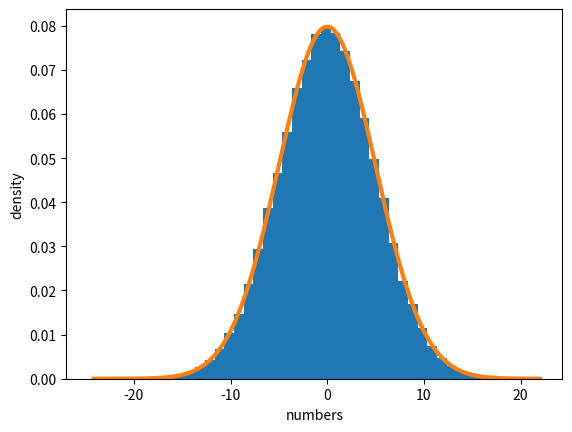

This figure's Python source: (Note: this script raises an exception after producing the figure.)
import numpy as np
import matplotlib.pyplot as plt


def gaussian_func(sigma, x):
    return 1 / np.sqrt(2 * np.pi * (sigma ** 2)) * np.exp(-(x ** 2) / (2 * (sigma ** 2)))


def gaussian_random_generator(sigma=5, numbers=100000):
    uniform_random_numbers = np.random.rand(numbers, 2)
    rho = sigma * np.sqrt(-2 * np.log(1 - uniform_random_numbers[:, 0]))
    theta = 2 * np.pi * uniform_random_numbers[:, 1]

    gaussian_random = rho * np.array([np.cos(theta), np.sin(theta)])
    gaussian_random_numbers = gaussian_random.flatten()

    min_value = np.min(gaussian_random_numbers)
    max_value = np.max(gaussian_random_numbers)
    x = np.linspace(min_value, max_value + 1, 1000)
    y = gaussian_func(sigma, x)
    plt.hist(gaussian_random_numbers, bins=np.arange(min_value - 0.5, max_value + 1, 1), density=True)
    plt.plot(x, y, linewidth=3)
    plt.xlabel(r'numbers')
    plt.ylabel(r'density')
    plt.savefig("images/q4_" + str(sigma) + "_" + str(numbers) + '.png')
    plt.show()


gaussian_random_generator()
